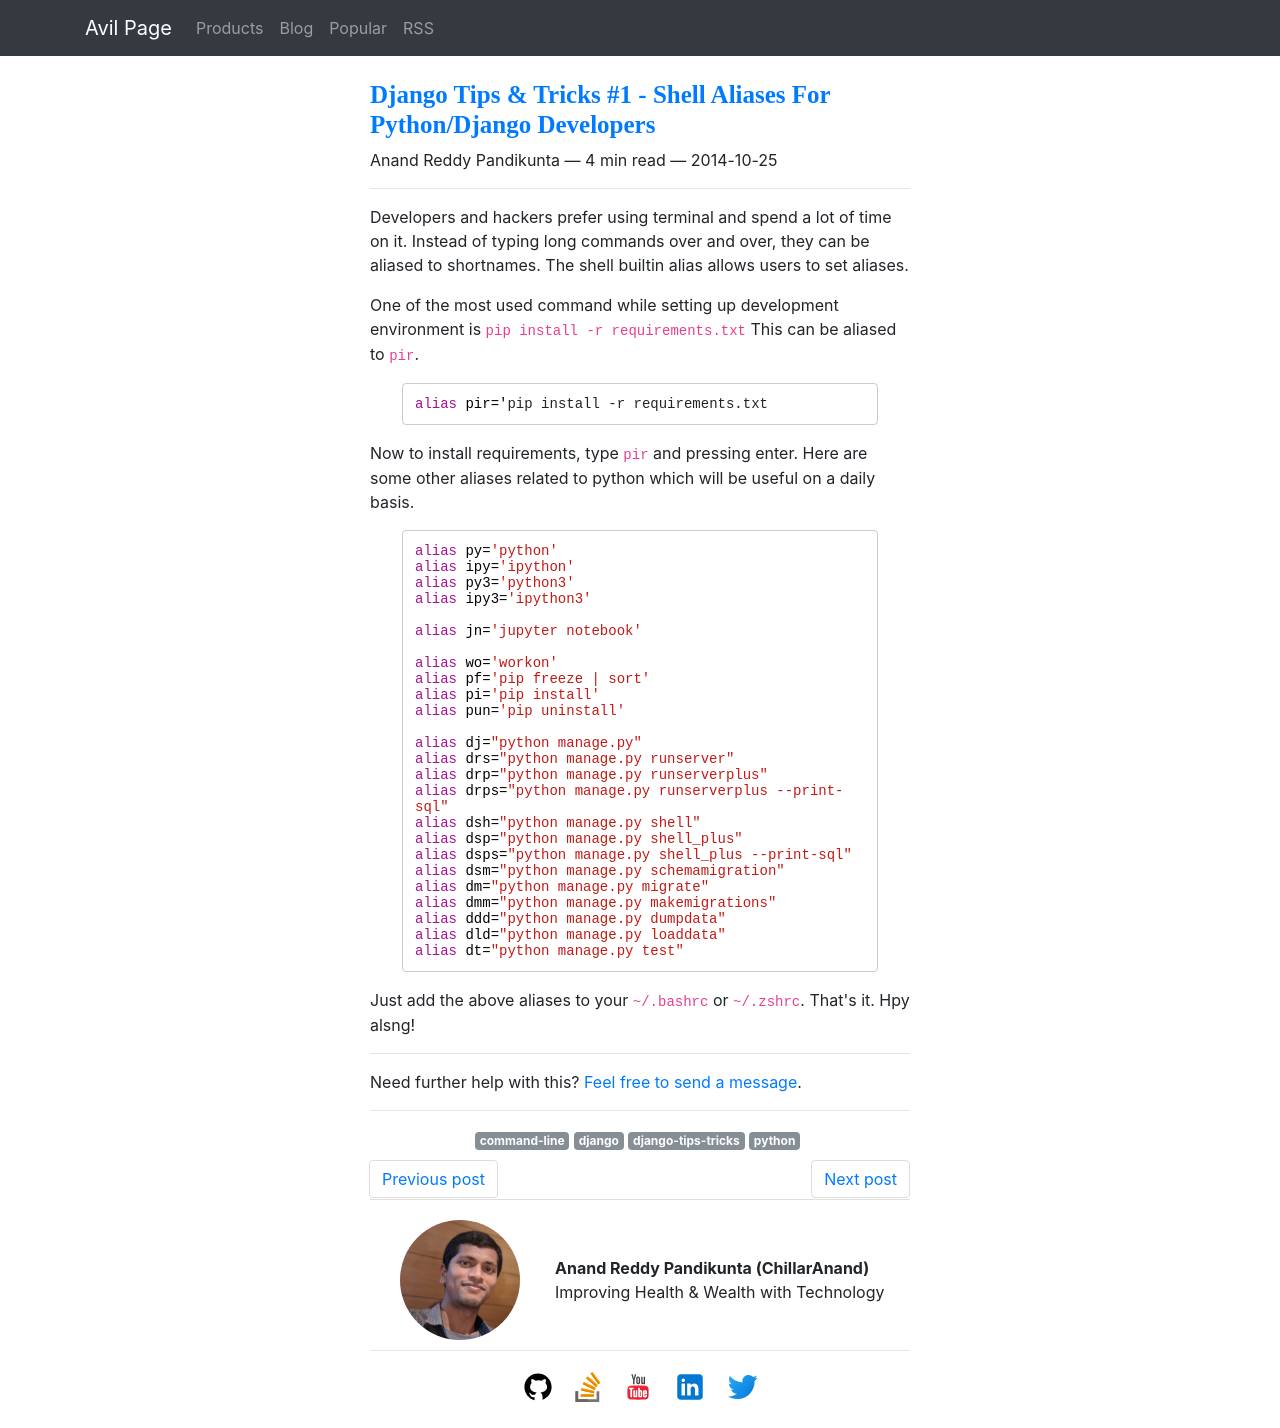

repository: ChillarAnand/avilpage.com · page: 2014/10/useful-shell-aliases-for-python-and.html · generator: sphinx

<--
.. title: Django Tips & Tricks #1 - Shell Aliases For Python/Django Developers
.. slug: useful-shell-aliases-for-python-and
.. date: 2014-10-25 18:27:00
.. tags: python, command-line, django, django-tips-tricks
.. category: python
.. description: Using shell aliases for productivity.
-->

Developers and hackers prefer using terminal and spend a lot of time on it. Instead of typing long commands over and over, they can be aliased to shortnames. The shell builtin alias allows users to set aliases.

One of the most used command while setting up development environment is `pip install -r requirements.txt` This can be aliased to `pir`.


```sh
alias pir='pip install -r requirements.txt
```

Now to install requirements, type `pir` and pressing enter. Here are some other aliases related to python which will be useful on a daily basis.

```sh
alias py='python'
alias ipy='ipython'
alias py3='python3'
alias ipy3='ipython3'

alias jn='jupyter notebook'

alias wo='workon'
alias pf='pip freeze | sort'
alias pi='pip install'
alias pun='pip uninstall'

alias dj="python manage.py"
alias drs="python manage.py runserver"
alias drp="python manage.py runserverplus"
alias drps="python manage.py runserverplus --print-sql"
alias dsh="python manage.py shell"
alias dsp="python manage.py shell_plus"
alias dsps="python manage.py shell_plus --print-sql"
alias dsm="python manage.py schemamigration"
alias dm="python manage.py migrate"
alias dmm="python manage.py makemigrations"
alias ddd="python manage.py dumpdata"
alias dld="python manage.py loaddata"
alias dt="python manage.py test"
```

Just add the above aliases to your `~/.bashrc` or `~/.zshrc`. That's it. Hpy alsng!
